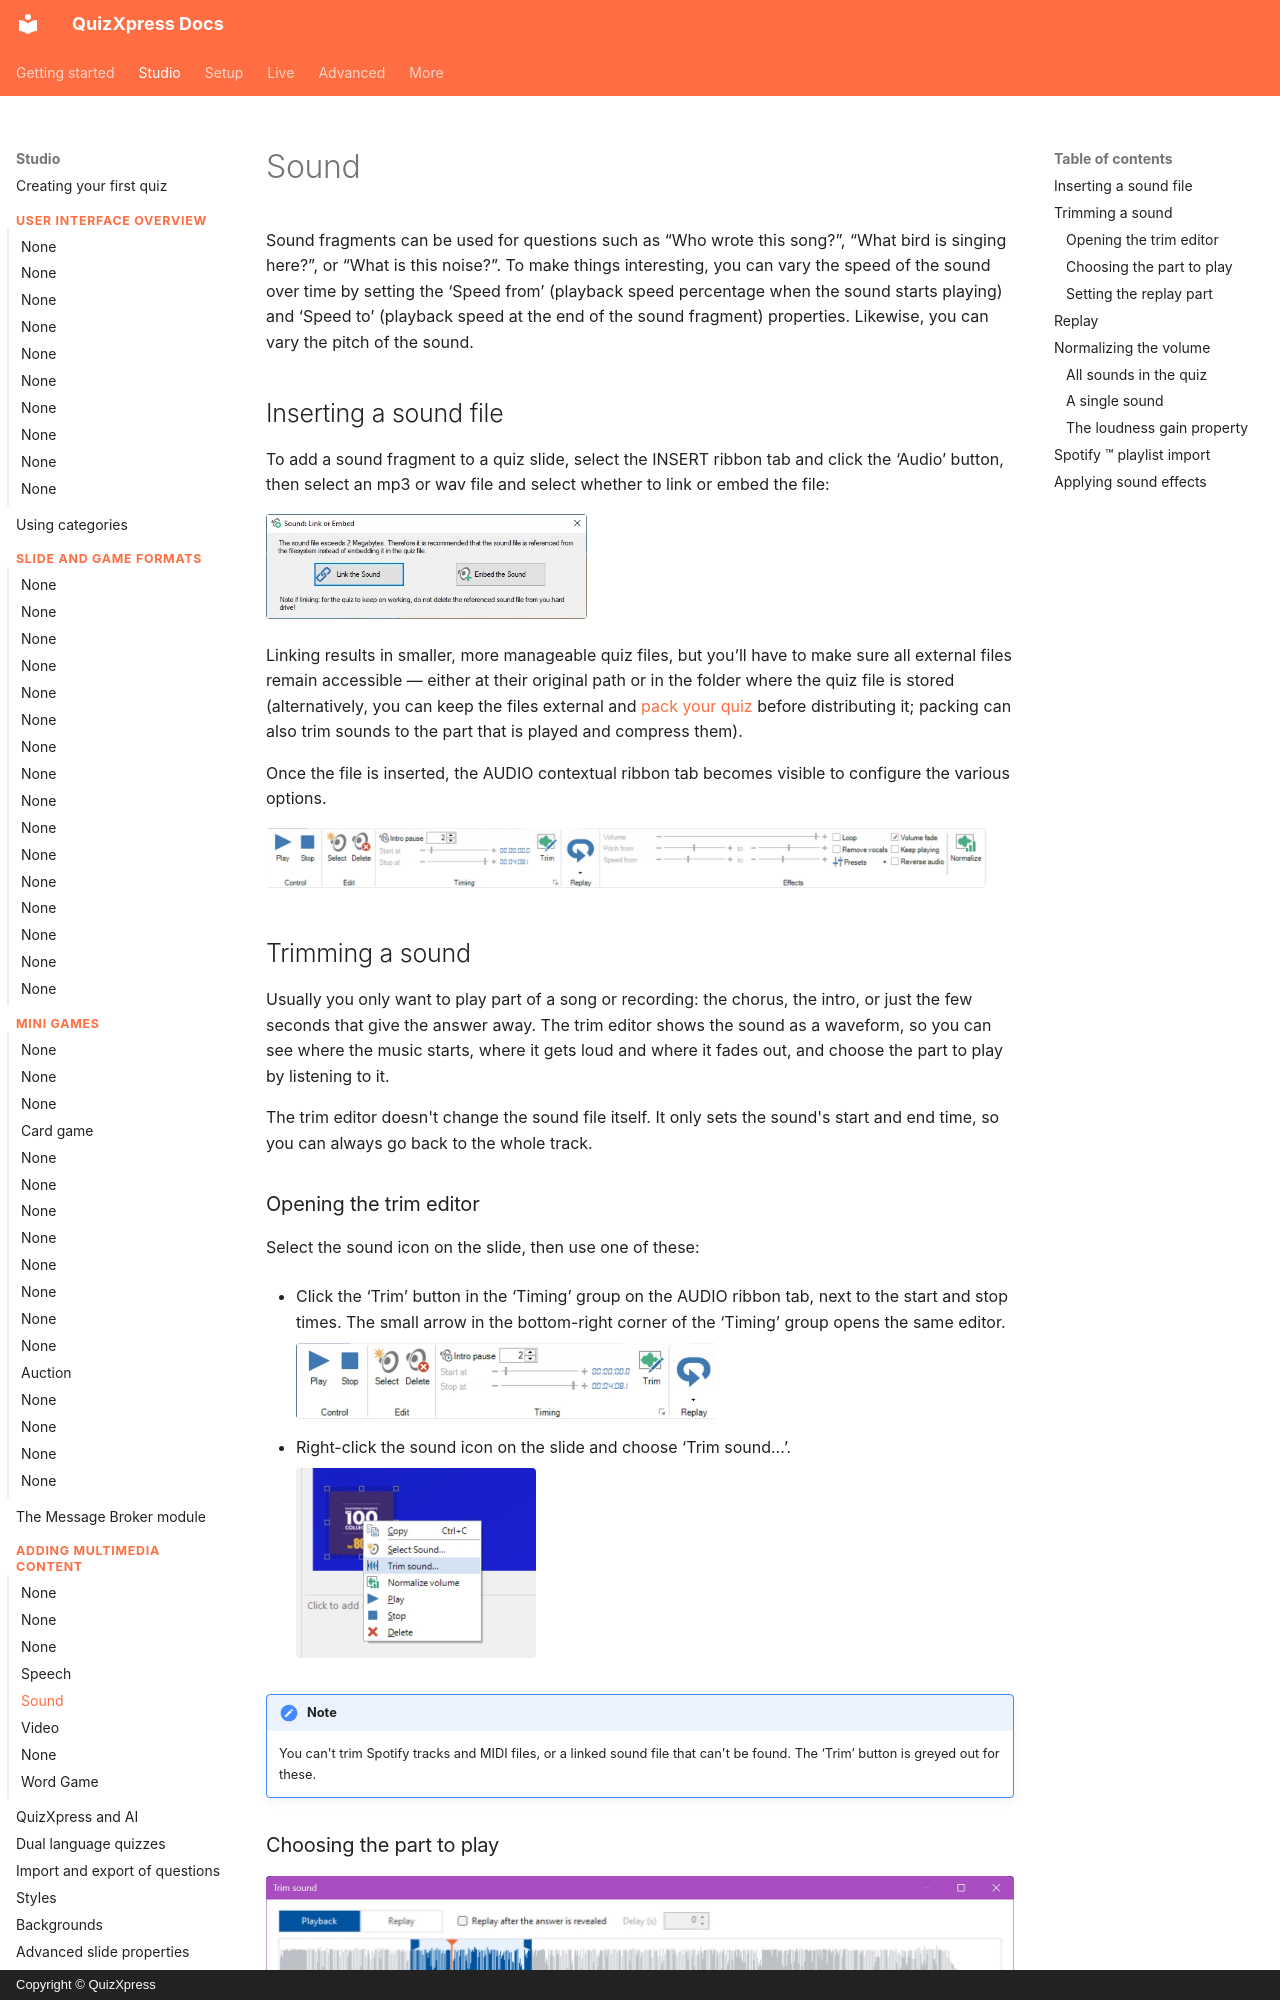

repository: gameshowcrew/quizxpress-docs · page: studio/adding-multimedia-content/sound/index.html · generator: mkdocs · copyright: Copyright © QuizXpress

# Sound

Sound fragments can be used for questions such as “Who wrote this song?”, “What bird is singing here?”, or “What is this noise?”. To make things interesting, you can vary the speed of the sound over time by setting the ‘Speed from’ (playback speed percentage when the sound starts playing) and ‘Speed to’ (playback speed at the end of the sound fragment) properties. Likewise, you can vary the pitch of the sound.

## Inserting a sound file

To add a sound fragment to a quiz slide, select the INSERT ribbon tab and click the ‘Audio’ button, then select an mp3 or wav file and select whether to link or embed the file:

![](../../assets/images/image206.webp){ width="321" loading=lazy }

Linking results in smaller, more manageable quiz files, but you’ll have to make sure all external files remain accessible — either at their original path or in the folder where the quiz file is stored (alternatively, you can keep the files external and [pack your quiz](../other-functionality/packing-and-unpacking-a-quiz.md) before distributing it; packing can also trim sounds to the part that is played and compress them).

Once the file is inserted, the AUDIO contextual ribbon tab becomes visible to configure the various options.

![The AUDIO ribbon tab](../../assets/images/image207.webp){ width="720" loading=lazy }

## Trimming a sound

Usually you only want to play part of a song or recording: the chorus, the intro, or just the few seconds that give the answer away. The trim editor shows the sound as a waveform, so you can see where the music starts, where it gets loud and where it fades out, and choose the part to play by listening to it.

The trim editor doesn't change the sound file itself. It only sets the sound's start and end time, so you can always go back to the whole track.

### Opening the trim editor

Select the sound icon on the slide, then use one of these:

- Click the ‘Trim’ button in the ‘Timing’ group on the AUDIO ribbon tab, next to the start and stop times. The small arrow in the bottom-right corner of the ‘Timing’ group opens the same editor.

    ![The Trim button on the AUDIO ribbon tab](../../assets/images/sound-ribbon-trim-button.webp){ width="420" loading=lazy }

- Right-click the sound icon on the slide and choose ‘Trim sound...’.

    ![Trim sound in the sound's context menu](../../assets/images/sound-context-menu-trim.webp){ width="240" loading=lazy }

!!! note
    You can't trim Spotify tracks and MIDI files, or a linked sound file that can't be found. The ‘Trim’ button is greyed out for these.
